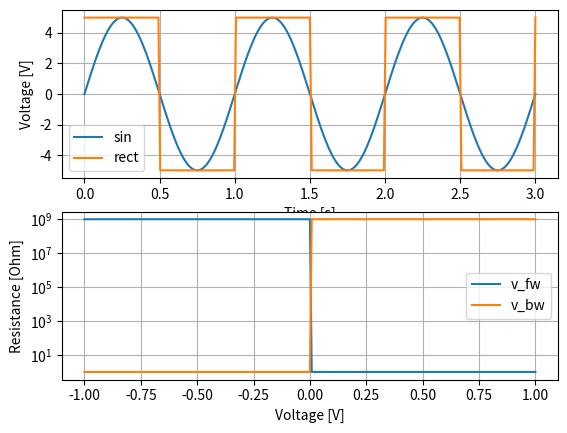
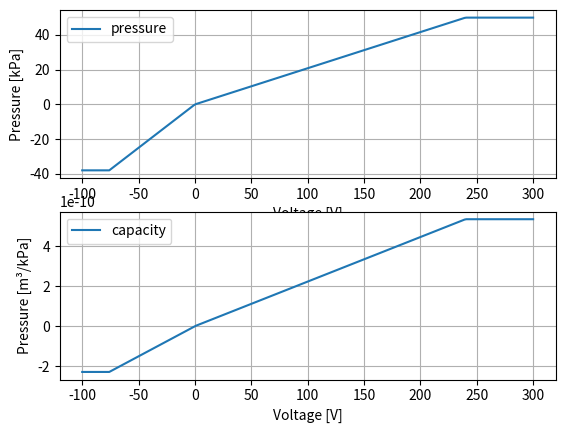

Python code for these plots, in order:
#!/usr/bin/env python3
# -*- coding: utf-8 -*-
"""
Created on Thu Oct  3 2019

@author: kristjan
"""

import numpy as np

class Signal:
    
    def __init__(self, amplitude, frequency):
        self.amplitude = amplitude
        self.period = 1/frequency
    
    def rect(self, t):
        if (t % self.period) <= self.period/2:
            return self.amplitude
        else:
            return -self.amplitude
        
    def sin(self, t):
        return self.amplitude*(np.sin(2*np.pi*t/self.period))
    

class Pump:
    
    """ TUDOS pump from FH slides """
    
    def __init__(self):
        self.diameter = 5.7*10**-3 # m
        self.A = np.pi*self.diameter/4
        
        self.zmax = 35*10**-6 # m ANNAHME
        self.zmin = -15*10**-6 # m ANNAHME
        
        self.Vmax = 240 # V operation voltage
        self.Vmin = -76 # V operation voltage
        self.Pmax = 50 # kPa back pressure air
        self.Pmin = -38 # kPa suction pressure air
        
        self.Rs = 1 # spezifische Gaskonstante
        self.T = 293 # K
        
    def stroke(self, voltage):
        if voltage > 0:
            if voltage > self.Vmax:
                return self.zmax
            else:
                return self.zmax*voltage/self.Vmax
        if voltage < 0:
            if voltage < self.Vmin:
                return self.zmin
            else:
                return self.zmin*voltage/self.Vmin
        
    def capacity(self, voltage):
        # C = A*z/(Rs*T)
        return self.A*self.stroke(voltage)/(self.Rs*self.T)
    
    def pressure(self, voltage):
        if voltage > 0:
            if voltage > self.Vmax:
                return self.Pmax
            else:
                return self.Pmax*voltage/self.Vmax
        if voltage < 0:
            if voltage < self.Vmin:
                return self.Pmin
            else:
                return self.Pmin*voltage/self.Vmin
    
    
class Velve:
    
    def __init__(self, R):
        self.R = R
    
    def const(self, u):
        return self.R*np.sqrt(abs(u))
        
    def backward(self, u):
        if u > 0: # druckhub
            return self.R*10**9 # kein leckstrom
        else: # saughub
            return self.R
        
    def forward(self, u):
        if u > 0: # druckhub
            return self.R
        else: # saughub
            return self.R*10**9 # leckstrom 
    

if __name__ == '__main__':
    
    import pandas as pd
    import matplotlib.pyplot as plt

    fig, (ax1, ax2) = plt.subplots(nrows=2, ncols=1)
    
    # vizualize signals amplitudes
    signal = Signal(amplitude=5, frequency=1)
    curves = pd.DataFrame(columns=['t', 'sin', 'rect'])
    curves['t'] = np.linspace(0, 3, 251)
    curves['sin']  = [signal.sin(t)  for t in curves['t']]
    curves['rect'] = [signal.rect(t) for t in curves['t']]
    curves.plot(x='t', y=['sin', 'rect'], ax=ax1, grid=True)
    ax1.set_xlabel('Time [s]')
    ax1.set_ylabel('Voltage [V]')
    
    # vizualize velve resistance
    velve = Velve(R=1)
    curves = pd.DataFrame(columns=['u', 'v_fw', 'v_bw'])
    curves['u'] = np.linspace(-1, 1, 251)
    curves['v_fw'] = [velve.forward(u) for u in curves['u']]
    curves['v_bw'] = [velve.backward(u) for u in curves['u']]
    curves.plot(x='u', y=['v_fw', 'v_bw'], ax=ax2, grid=True)
    ax2.set_yscale('log')
    ax2.set_xlabel('Voltage [V]')
    ax2.set_ylabel('Resistance [Ohm]')
    
    fig, (ax1, ax2) = plt.subplots(nrows=2, ncols=1)
    
    # visualize pump pressure and capacity
    pump = Pump()
    curves = pd.DataFrame(columns=['vcc', 'pressure'])
    curves['vcc'] = np.linspace(-100, 300, 251)
    curves['pressure']  = [pump.pressure(v)  for v in curves['vcc']]
    curves.plot(x='vcc', y='pressure', ax=ax1, grid=True)
    ax1.set_xlabel('Voltage [V]')
    ax1.set_ylabel('Pressure [kPa]')
    curves = pd.DataFrame(columns=['vcc', 'capacity'])
    curves['vcc'] = np.linspace(-100, 300, 251)
    curves['capacity']  = [pump.capacity(v)  for v in curves['vcc']]
    curves.plot(x='vcc', y='capacity', ax=ax2, grid=True)
    ax2.set_xlabel('Voltage [V]')
    ax2.set_ylabel('Pressure [m³/kPa]')
